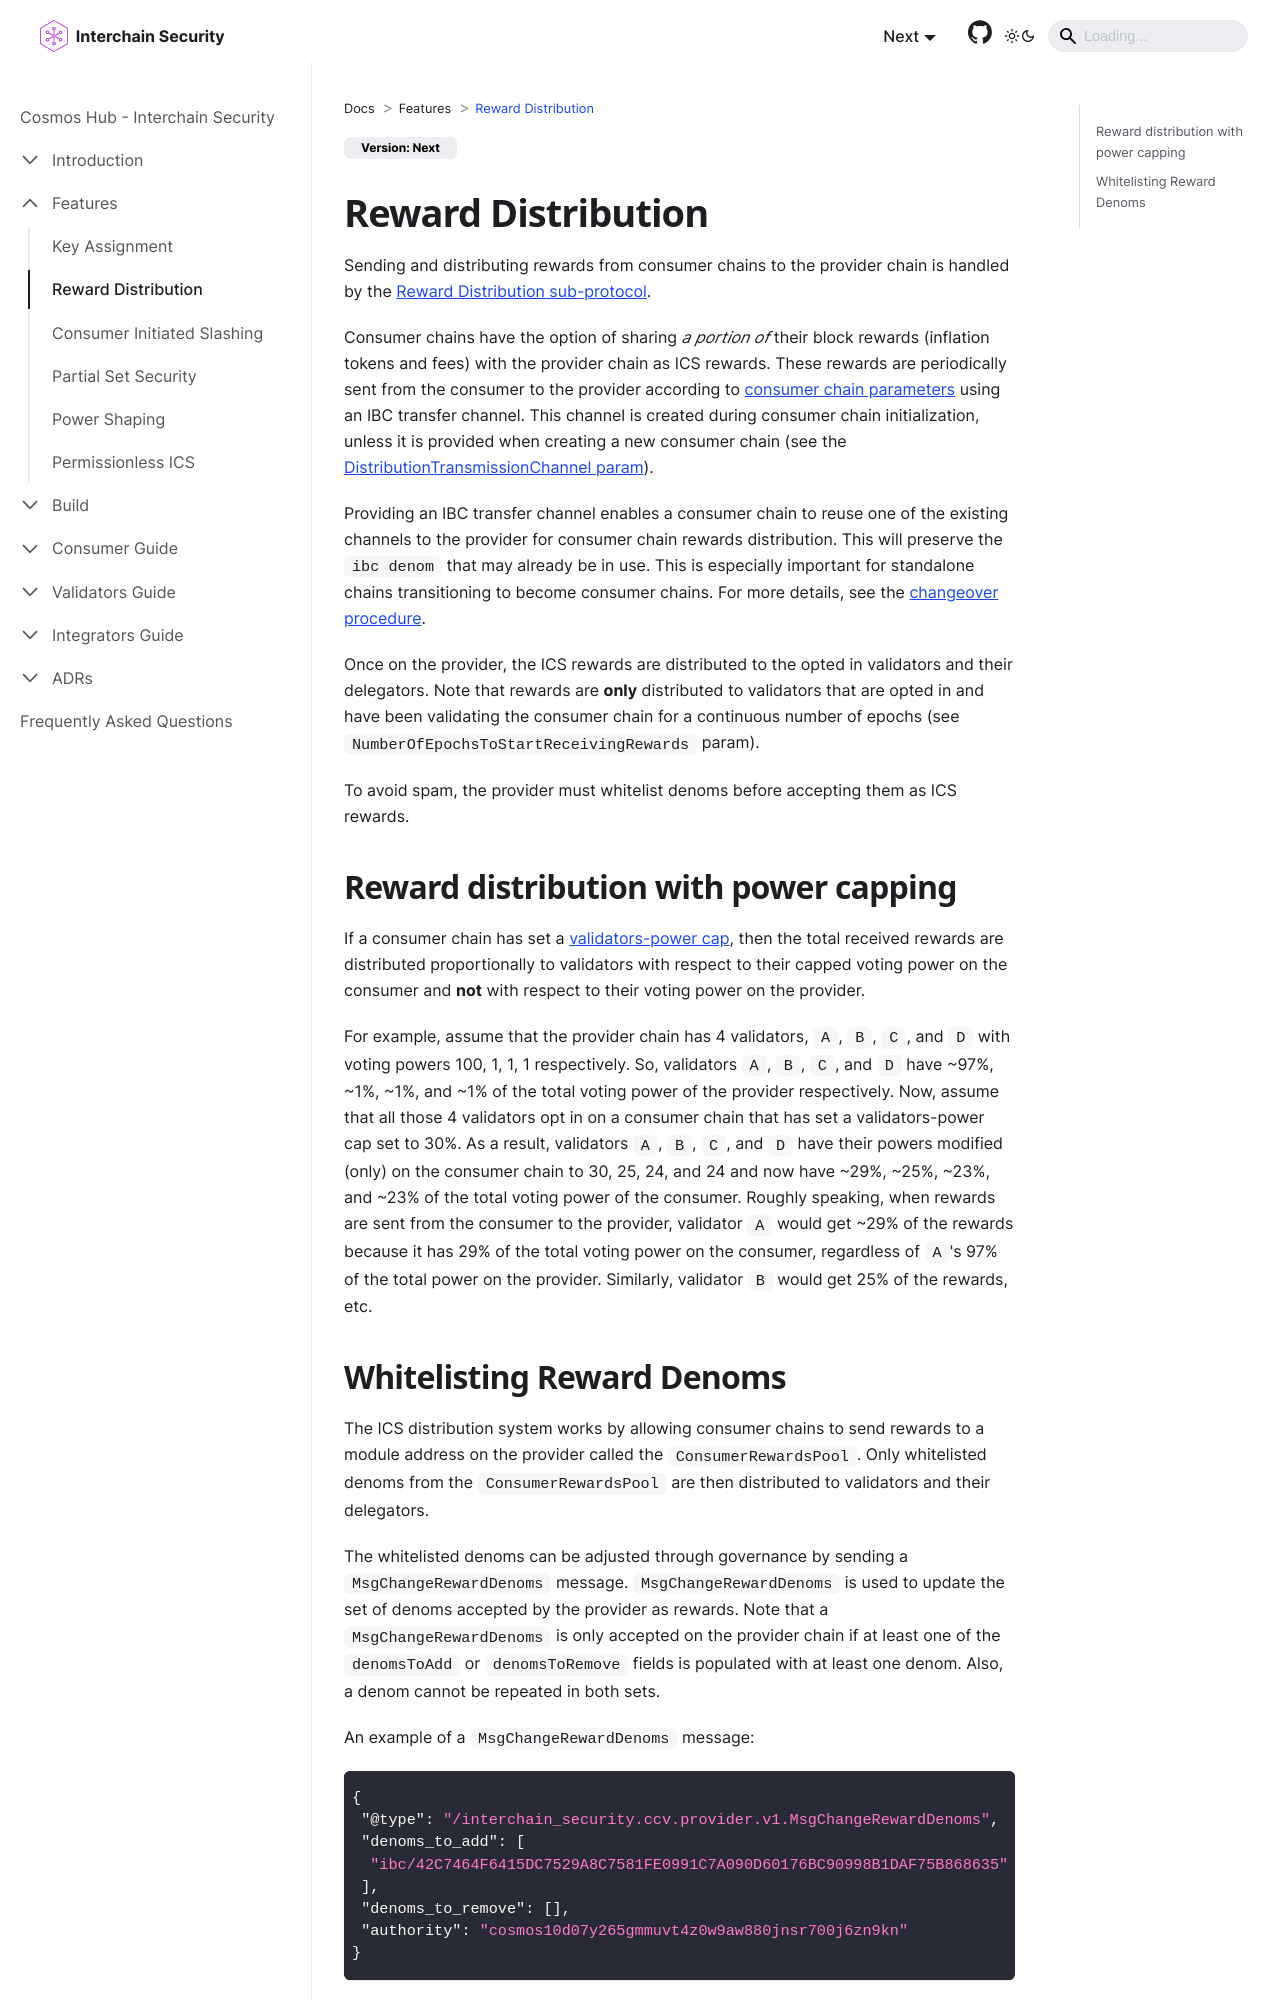

repository: cosmos/interchain-security · page: features/reward-distribution.html · generator: docusaurus

---
sidebar_position: 2
---


# Reward Distribution

Sending and distributing rewards from consumer chains to the provider chain is handled by the [Reward Distribution sub-protocol](https://github.com/cosmos/ibc/blob/main/spec/app/ics-028-cross-chain-validation/overview_and_basic_concepts.md#reward-distribution).

Consumer chains have the option of sharing _a portion of_ their block rewards (inflation tokens and fees) with the provider chain as ICS rewards.
These rewards are periodically sent from the consumer to the provider according to [consumer chain parameters](../build/modules/03-consumer.md#parameters) using an IBC transfer channel.
This channel is created during consumer chain initialization, unless it is provided when creating a new consumer chain (see the [DistributionTransmissionChannel param](../build/modules/03-consumer.md#distributiontransmissionchannel)). 

Providing an IBC transfer channel enables a consumer chain to reuse one of the existing channels to the provider for consumer chain rewards distribution. 
This will preserve the `ibc denom` that may already be in use. 
This is especially important for standalone chains transitioning to become consumer chains. 
For more details, see the [changeover procedure](../consumer-development/changeover-procedure.md).

Once on the provider, the ICS rewards are distributed to the opted in validators and their delegators.
Note that rewards are **only** distributed to validators that are opted in and have been validating the consumer chain
for a continuous number of epochs (see `NumberOfEpochsToStartReceivingRewards` param).

To avoid spam, the provider must whitelist denoms before accepting them as ICS rewards.
